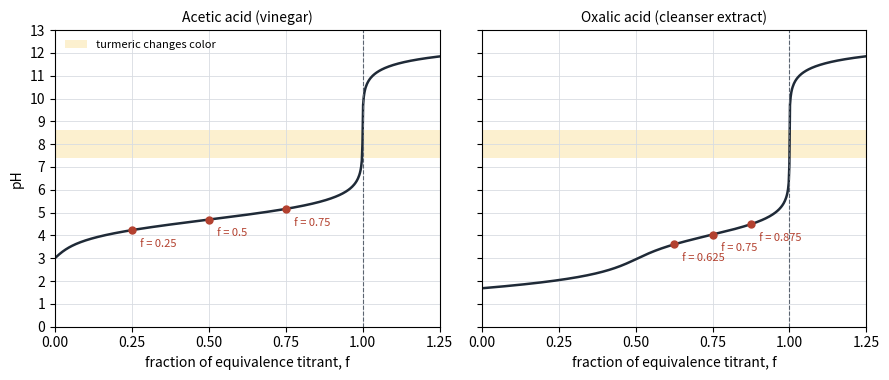

Write the Python code that produced this figure. (Note: this script raises an exception after producing the figure.)
"""Generate the reference figure for the home Ka lab and print the expected
pH readings quoted in the lab's Reference section.

Model: gravimetric titration with 0.100 mol/kg NaOH (1 g of solution taken as
1 mL). Thermodynamic pKa values at 25 C with Davies activity coefficients, so
the curves show the pH a calibrated probe would read in the actual mixture.

  acetic acid : pKa = 4.756  (Harned and Ehlers 1933)
  oxalic acid : pKa1 = 1.25, pKa2 = 4.27 (Martell and Smith 1977, I = 0)

Run:  python3 make_figures.py   -> writes titration-curves.png next to this file
"""
import math
import os

import numpy as np
import matplotlib
matplotlib.use("Agg")
import matplotlib.pyplot as plt

A_DH = 0.509          # Debye-Huckel constant, 25 C
KW = 1.0e-14
TITRANT = 0.100e-3    # mol NaOH per g of titrant solution

PKA_ACETIC = 4.756
PKA1_OX, PKA2_OX = 1.25, 4.27


def log_gamma(z, I):
    """Davies equation."""
    s = math.sqrt(I)
    return -A_DH * z * z * (s / (1 + s) - 0.3 * I)


def ph_monoprotic(n_acid, m_water, m_t, pka):
    """pH (activity scale) of a monoprotic weak acid after adding m_t g titrant."""
    V = (m_water + m_t) / 1000.0        # L
    Ca = n_acid / V
    Na = TITRANT * m_t / V
    Ka = 10 ** -pka
    I = 0.5 * Na                          # starting guess
    h = 1e-5
    for _ in range(200):
        g1 = 10 ** log_gamma(1, I)
        Kac = Ka / g1 ** 2
        Kwc = KW / g1 ** 2
        # charge balance: Na + H = A- + OH-
        def resid(h):
            a = Ca * Kac / (Kac + h)
            return Na + h - a - Kwc / h
        lo, hi = 1e-14, 1.0
        for _ in range(200):
            mid = math.sqrt(lo * hi)
            if resid(mid) > 0:
                hi = mid
            else:
                lo = mid
        h = math.sqrt(lo * hi)
        a = Ca * Kac / (Kac + h)
        I_new = 0.5 * (Na + h + a + Kwc / h)
        if abs(I_new - I) < 1e-9:
            I = I_new
            break
        I = I_new
    return -math.log10(h * 10 ** log_gamma(1, I))


def ph_diprotic(n_acid, m_water, m_t, pka1, pka2):
    V = (m_water + m_t) / 1000.0
    Ca = n_acid / V
    Na = TITRANT * m_t / V
    K1, K2 = 10 ** -pka1, 10 ** -pka2
    I = 0.5 * Na + 0.05
    h = 1e-3
    for _ in range(200):
        g1 = 10 ** log_gamma(1, I)
        g2 = 10 ** log_gamma(2, I)
        K1c = K1 / g1 ** 2
        K2c = K2 / g2
        Kwc = KW / g1 ** 2

        def species(h):
            d = h * h + K1c * h + K1c * K2c
            return Ca * K1c * h / d, Ca * K1c * K2c / d   # [HA-], [A2-]

        def resid(h):
            ha, a2 = species(h)
            return Na + h - ha - 2 * a2 - Kwc / h
        lo, hi = 1e-14, 1.0
        for _ in range(200):
            mid = math.sqrt(lo * hi)
            if resid(mid) > 0:
                hi = mid
            else:
                lo = mid
        h = math.sqrt(lo * hi)
        ha, a2 = species(h)
        I_new = 0.5 * (Na + h + ha + 4 * a2 + Kwc / h)
        if abs(I_new - I) < 1e-9:
            I = I_new
            break
        I = I_new
    return -math.log10(h * 10 ** log_gamma(1, I))


# ---- lab conditions -------------------------------------------------------
# Acetic acid: 1.50 g of 5.0 % vinegar (0.075 g, 1.249 mmol) in 20 g water.
N_ACETIC = 0.075 / 60.05
M_W_ACETIC = 21.5
M_EQ_ACETIC = N_ACETIC / TITRANT

# Oxalic acid: 15 g of extract from 2.0 g Bar Keepers Friend (8.5 % oxalic
# acid) in 60 g water, roughly 0.17 g / 90.03 = 1.89 mmol per 60 g,
# i.e. about 0.47 mmol in a 15 g portion.
N_OX = 0.17 / 90.03 * 15 / 60
M_W_OX = 15.0
M_EQ_OX = 2 * N_OX / TITRANT

if __name__ == "__main__":
    f = np.linspace(0.0, 1.25, 600)
    ph_ac = [ph_monoprotic(N_ACETIC, M_W_ACETIC, fi * M_EQ_ACETIC, PKA_ACETIC) for fi in f]
    ph_ox = [ph_diprotic(N_OX, M_W_OX, fi * M_EQ_OX, PKA1_OX, PKA2_OX) for fi in f]

    marks_ac = [0.25, 0.50, 0.75]
    marks_ox = [0.625, 0.75, 0.875]

    print("Equivalence titrant masses: acetic %.2f g, oxalic %.2f g" % (M_EQ_ACETIC, M_EQ_OX))
    print("Expected readings (activity pH):")
    for fi in marks_ac:
        print("  acetic  f=%.3f  pH=%.2f" % (fi, ph_monoprotic(N_ACETIC, M_W_ACETIC, fi * M_EQ_ACETIC, PKA_ACETIC)))
    for fi in marks_ox:
        print("  oxalic  f=%.3f  pH=%.2f" % (fi, ph_diprotic(N_OX, M_W_OX, fi * M_EQ_OX, PKA1_OX, PKA2_OX)))
    print("  acetic  f=1.000  pH=%.2f" % ph_monoprotic(N_ACETIC, M_W_ACETIC, M_EQ_ACETIC, PKA_ACETIC))
    print("  oxalic  f=1.000  pH=%.2f" % ph_diprotic(N_OX, M_W_OX, M_EQ_OX, PKA1_OX, PKA2_OX))

    fig, axes = plt.subplots(1, 2, figsize=(9.0, 3.9), sharey=True)
    for ax, ph, marks, name in (
        (axes[0], ph_ac, marks_ac, "Acetic acid (vinegar)"),
        (axes[1], ph_ox, marks_ox, "Oxalic acid (cleanser extract)"),
    ):
        ax.axhspan(7.4, 8.6, color="#f4c542", alpha=0.25, lw=0, label="turmeric changes color")
        ax.plot(f, ph, color="#1f2a37", lw=1.8)
        for fi in marks:
            p = ph[np.argmin(abs(f - fi))]
            ax.plot([fi], [p], "o", color="#b3412f", ms=5)
            ax.annotate("f = %g" % fi, (fi, p), xytext=(6, -12), textcoords="offset points", fontsize=8, color="#b3412f")
        ax.axvline(1.0, color="#5b6470", lw=0.8, ls="--")
        ax.set_xlim(0, 1.25)
        ax.set_ylim(0, 13)
        ax.set_xticks(np.arange(0, 1.26, 0.25))
        ax.set_yticks(range(0, 14, 1))
        ax.grid(True, which="major", color="#d8dce2", lw=0.6)
        ax.set_xlabel("fraction of equivalence titrant, f")
        ax.set_title(name, fontsize=10)
    axes[0].set_ylabel("pH")
    axes[0].legend(loc="upper left", fontsize=8, frameon=False)
    fig.tight_layout()
    out = os.path.join(os.path.dirname(os.path.abspath(__file__)), "titration-curves.png")
    fig.savefig(out, dpi=200)
    print("wrote", out)
